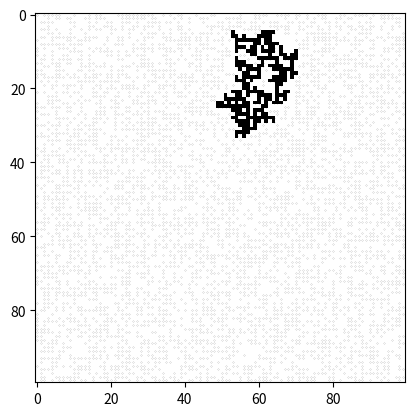

Source code (Python):
import numpy as np
import matplotlib.pyplot as plt
from random import uniform
import scipy.ndimage as ndimage

class Percolation_2D:
    """
    Class contiaing functions for simulating 2 dimensional percolation transitions
    """
    def __init__(self,size,p):
        """
        initiliasiation function for the Percloation_2D object
        Inputs:
            size    : Side length of the lattice
            p       : probabilty of site being occupied
        """
        self.size = size
        self.p = p

    def lattice_random(self):
        
        """
        generates a 2d lattice of randomly distributed numbers 0 < x < 1.
        A random number < probability is the condition for occupation of a site
        Inputs:
            None
        Returns:
            lattice : array of occupied/non-occupied sites
        -------
        """
        
        rows, columns = self.size, self.size

        lattice = [[0 for i in range(rows)] for j in range(columns)]
        for i in range(rows):
            for j in range(columns):
                lattice[i][j] = uniform(0,1) <= self.p
        lattice = np.array(lattice) 
        lattice = np.where(lattice==0, -1, 1)
        return lattice


    def cluster_search(self,lattice):
        """
        Searches lattice array of occupied sites for clusters.
        
        Inputs:
            lattice : lattice of random numbers
            
        Returns:
            labeled_lattice : lattice with individual clusters labelled 

        """
        lattice = np.where(lattice==-1, 0, 1)
        labeled_lattice, num = ndimage.label(lattice)
        return labeled_lattice    
        
    def max_cluster(self,lattice):
        """
        Searches lattice array of occupied sites for largest cluster.
        
        Inputs:
            lattice : lattice of occupied/non-occupied sites [2d array]
            
        Returns:
            max_cluster : lattice with only max cluster [2d array] 

        """
        count = np.bincount(np.reshape(lattice, self.size*self.size))
        count[0] = 0
        max_cluster_id = np.argmax(count)
        max_cluster = np.where(lattice == max_cluster_id,1,0)
        
        return max_cluster
    
    def generate(self):
        """
        Function that generates a lattice and finds the maxium cluster size within the lattice
        
        """
        lattice = self.lattice_random()             #generate lattice
        labeled_lattice = self.cluster_search(lattice)           #label lattice
        max_cluster = self.max_cluster(labeled_lattice)    #find max cluster

        return lattice, max_cluster
    
    def coarse_graining(self, b, lattice):
        """
        This function implements a majority rule coarse graining transformation on a lattice of N x N dimensions.
        Inputs:
            b : transformation scaling factor (multiple of 3) [type : Int]
            lattice : an array of lattice values [type: numpy array]

        Returns: 
        scaled_lattice : transformed lattice [type : numpy array]

        """
        size = len(lattice[0,:])
        scaled_lattice = np.zeros((int(size/b),int(size/b)))
        i_new = 0
        for i in range(1,size-1,b):
            j_new = 0
            for j in range(1,size-1,b):
                lattice1 = lattice[i-1:i+2,j-1:j+2]
                norm_lattice = np.sign(np.mean(lattice1))
                scaled_lattice[i_new,j_new] = norm_lattice
                j_new +=1
            i_new+=1
        return scaled_lattice
    
    def occupied_ratio(self, lattice):

        occupied = np.count_nonzero(lattice==1)
        non_occupied = np.count_nonzero(lattice==-1)
        ratio = int(occupied)/int(non_occupied)

        return ratio


def f(x,a,c):
    return a*x + c

if __name__ == '__main__':
    p = 0.4999 #transition prob
    size = 100

    gen = Percolation_2D(size,p)
    lattice,max_cluster = gen.generate()    #generate lattice
    
    fig = plt.figure()    #plot 
    ax1 = plt.axes()

    y_occupied,x_occupied = np.where(lattice==1)
    ax1.scatter(x_occupied,y_occupied,color='black',s=0.005)
    ax1.imshow(max_cluster, cmap="binary")

    plt.show()
